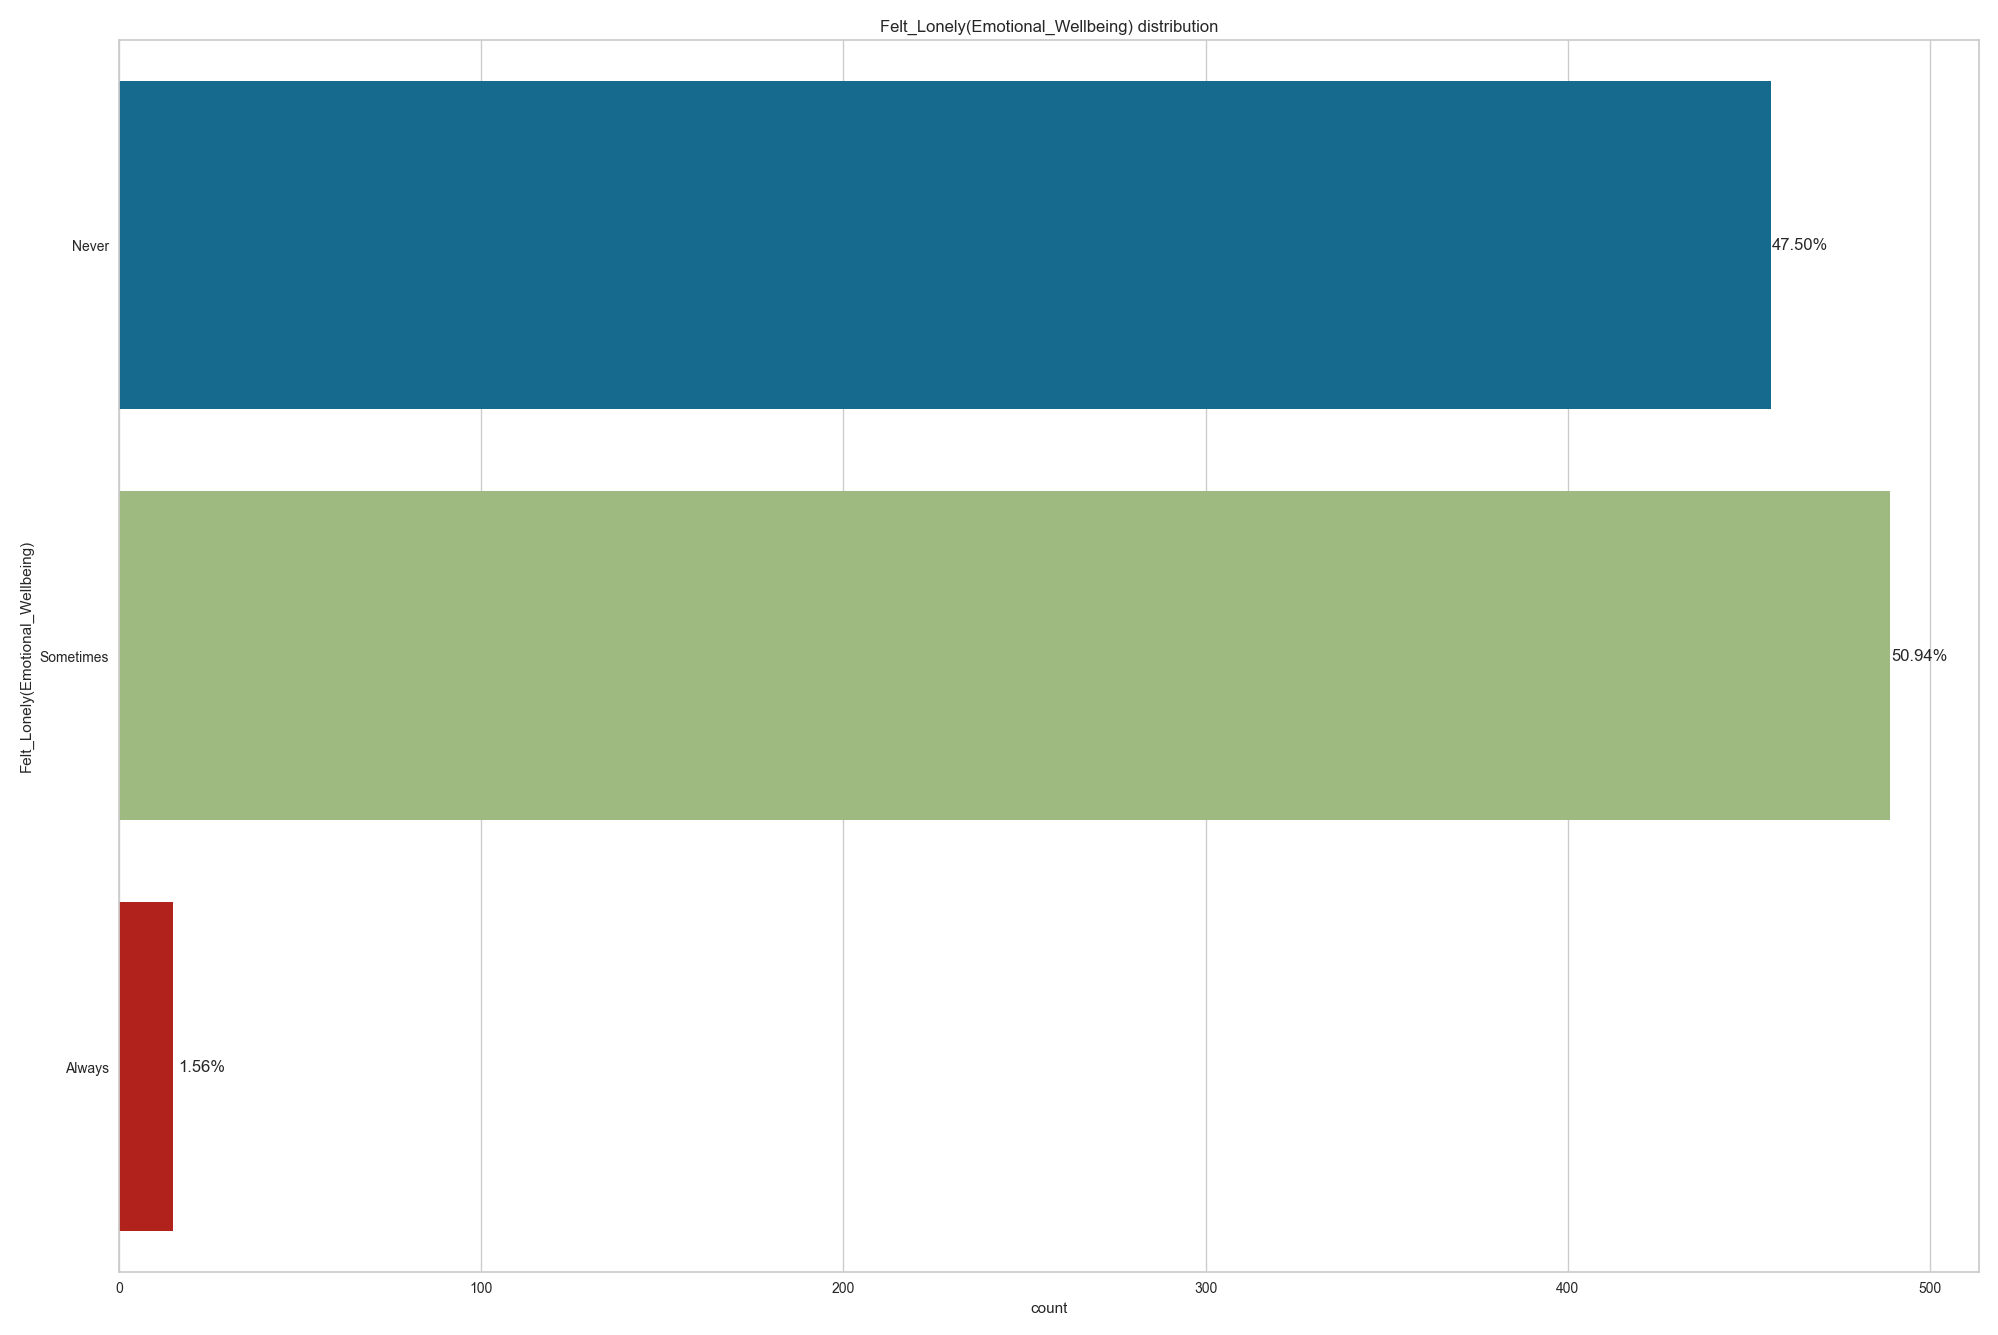

The file beside this chart, header and first rows:
, Felt_Lonely(Emotional_Wellbeing)
Sometimes, 489
Never, 456
Always, 15
